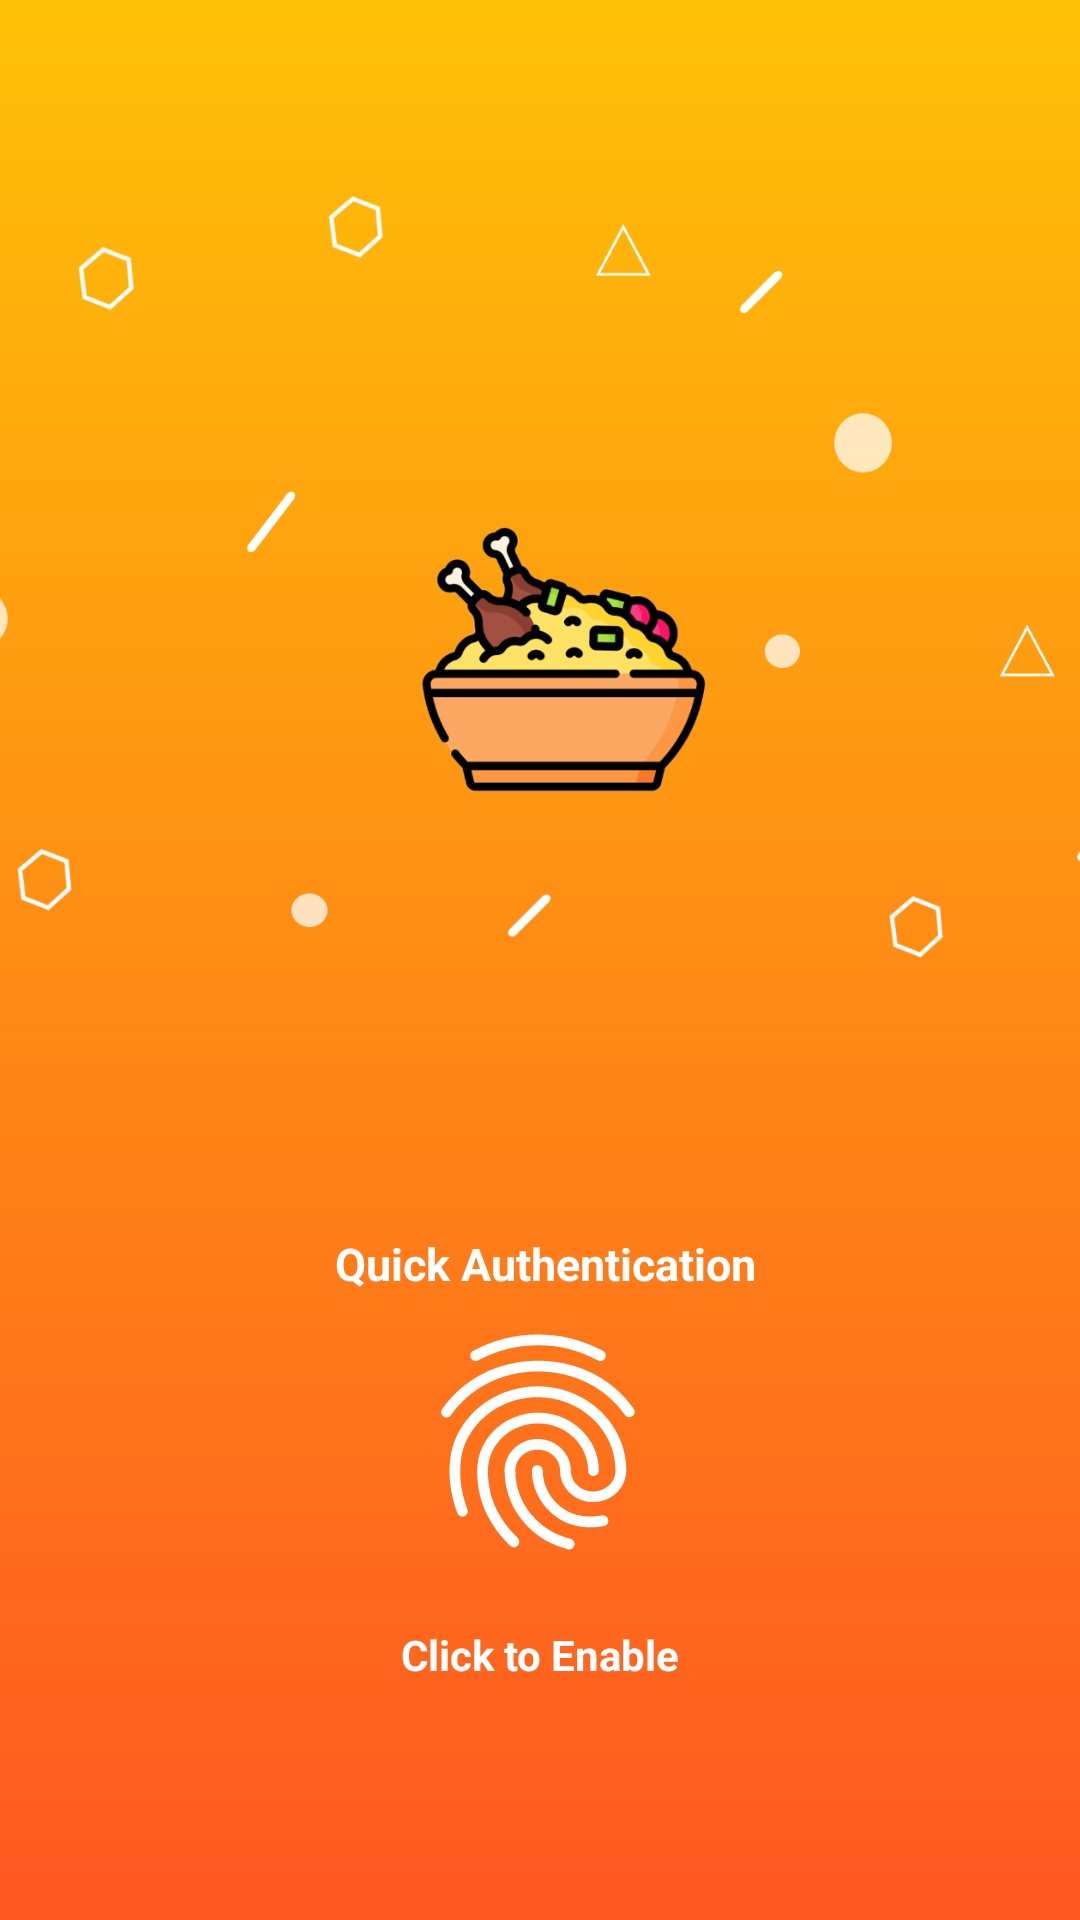

Layout XML and referenced resources for this Android screen:
<!-- AndroidManifest.xml: application theme Theme.Major_project -->
<!-- res/layout/fragment_screen_lock.xml -->
<?xml version="1.0" encoding="utf-8"?>
<androidx.constraintlayout.widget.ConstraintLayout xmlns:android="http://schemas.android.com/apk/res/android"
    xmlns:tools="http://schemas.android.com/tools"
    android:layout_width="match_parent"
    android:layout_height="match_parent"
    xmlns:app="http://schemas.android.com/apk/res-auto"
    tools:context=".Fragments.LoginRegister.ScreenLock"
    android:clickable="true"
    android:background="@drawable/rectangle"
    >
    <ImageView
        android:id="@+id/finger_image"
        android:layout_width="550dp"
        android:layout_height="391dp"
        android:src="@drawable/picone"
        app:layout_constraintBottom_toBottomOf="parent"
        app:layout_constraintEnd_toEndOf="parent"
        app:layout_constraintHorizontal_bias="0.438"
        app:layout_constraintStart_toStartOf="parent"
        app:layout_constraintTop_toTopOf="parent"
        app:layout_constraintVertical_bias="0.0"></ImageView>

    <ImageView
        android:id="@+id/imageView2"
        android:layout_width="96dp"
        android:layout_height="86dp"
        app:layout_constraintBottom_toBottomOf="parent"
        app:layout_constraintEnd_toEndOf="parent"
        app:layout_constraintHorizontal_bias="0.498"
        app:layout_constraintStart_toStartOf="parent"
        app:layout_constraintTop_toTopOf="parent"
        app:layout_constraintVertical_bias="0.79"
        app:srcCompat="@drawable/baseline_fingerprint_24" />

    <TextView
        android:id="@+id/textView"
        android:layout_width="wrap_content"
        android:layout_height="wrap_content"
        android:text="Quick Authentication"
        android:textColor="@color/white"
        android:textSize="15dp"
        android:textStyle="bold"
        app:layout_constraintBottom_toBottomOf="parent"
        app:layout_constraintEnd_toEndOf="parent"
        app:layout_constraintHorizontal_bias="0.509"
        app:layout_constraintStart_toStartOf="parent"
        app:layout_constraintTop_toTopOf="parent"
        app:layout_constraintVertical_bias="0.663" />

    <TextView
        android:id="@+id/textView2"
        android:layout_width="wrap_content"
        android:layout_height="wrap_content"
        android:text="Click to Enable"
        android:textColor="@color/white"
        android:textStyle="bold"
        app:layout_constraintBottom_toBottomOf="parent"
        app:layout_constraintEnd_toEndOf="parent"
        app:layout_constraintStart_toStartOf="parent"
        app:layout_constraintTop_toTopOf="parent"
        app:layout_constraintVertical_bias="0.873" />



</androidx.constraintlayout.widget.ConstraintLayout>
<!-- resources referenced by this layout -->
<resources>
  <color name="white">#FFFFFFFF</color>
  <!-- drawable baseline_fingerprint_24: vector/xml drawable (drawable, 2364 chars, omitted) -->
  <!-- drawable picone: png bitmap (drawable, 72428 bytes) -->
  <!-- drawable rectangle (drawable) -->
  <?xml version="1.0" encoding="utf-8"?>
  <shape xmlns:android="http://schemas.android.com/apk/res/android">
  
      <gradient
          android:angle="90"
          android:endColor="#FFC107"
          android:startColor="#FF5722"
          android:type="linear" />
  
      <corners
          android:radius="0dp"/>
  
  </shape>
  <style name="Theme.Major_project" parent="Base.Theme.Major_project">
      </style>
  <style name="Base.Theme.Major_project" parent="Theme.MaterialComponents.Light.NoActionBar">
          
          <item name="colorPrimary">@color/orange</item>
          <item name="colorPrimaryVariant">@color/green_dark</item>
          <item name="colorOnPrimary">@color/white</item>
          
          <item name="colorSecondary">@color/blue</item>
          <item name="colorSecondaryVariant">@color/blue_dark</item>
          <item name="colorOnSecondary">@color/black</item>
          
          <item name="android:statusBarColor" tools:targetApi="l">@color/orange</item>
          
      </style>
  <color name="orange">#ff5722</color>
  <color name="green_dark">#003300</color>
  <color name="blue">#0288D1</color>
  <color name="blue_dark">#005B9F</color>
  <color name="black">#FF000000</color>
</resources>
